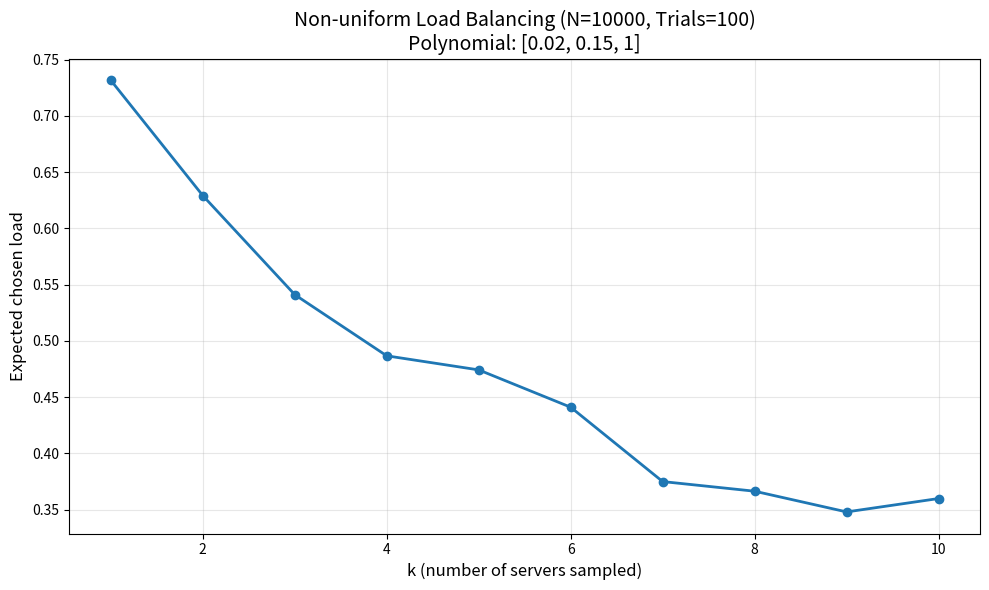

The script that saved this image:
import random
from typing import List, Dict, Callable
import matplotlib.pyplot as plt


def poly_value(x: float, coeffs: List[float]) -> float:
    """Evaluate polynomial p(x) = a0 + a1 x + ... at x."""
    return sum(a * (x ** i) for i, a in enumerate(coeffs))


def poly_normalization_constant(coeffs: List[float]) -> float:
    """
    Compute Z = ∫_0^1 p(x) dx analytically for polynomial p(x).
    If p(x) = Σ a_i x^i, then ∫_0^1 p(x) dx = Σ a_i / (i+1).
    """
    return sum(a / (i + 1) for i, a in enumerate(coeffs))


def make_polynomial_sampler(
    coeffs: List[float],
    grid_points: int = 1000
) -> Callable[[], float]:
    """
    Create a sampler for a 1D PDF on [0,1] defined by an unnormalized polynomial.

    P(server has load in [x, x+dx]) ∝ p(x), where p(x) >= 0 on [0,1].
    We:
      - compute normalization constant Z = ∫_0^1 p(x) dx
      - estimate max p(x) on a grid to use for rejection sampling
    Returns:
      A function sample() that draws a single x ~ normalized p(x)/Z.
    """

    Z = poly_normalization_constant(coeffs)
    if Z <= 0:
        raise ValueError("Polynomial integral over [0,1] must be positive.")

    # Estimate max p(x) on [0,1] using a grid
    max_val = 0.0
    for i in range(grid_points + 1):
        x = i / grid_points
        val = poly_value(x, coeffs)
        if val < -1e-12:
            raise ValueError(
                f"Polynomial must be non-negative on [0,1], got {val} at x={x}"
            )
        if val > max_val:
            max_val = val

    if max_val <= 0:
        raise ValueError("Polynomial appears to be zero on [0,1].")

    # Rejection sampling using unnormalized p(x). Normalization Z is not
    # needed for the accept/reject logic, but we computed it for completeness.
    def sample() -> float:
        while True:
            x = random.random()          # Uniform in [0,1]
            u = random.random() * max_val
            if u <= poly_value(x, coeffs):
                return x

    return sample


def run_simulation_with_poly_loads(
    num_servers: int = 1000,
    max_k: int = 10,
    num_trials: int = 10000,
    poly_coeffs: List[float] = None,
) -> Dict[int, float]:
    """
    Monte Carlo simulation of randomized load balancing with
    server loads drawn from a polynomial PDF on [0,1].

    poly_coeffs defines an unnormalized polynomial:
        p(x) = a0 + a1 x + a2 x^2 + ...
    which is normalized internally to form a proper PDF.
    """

    if poly_coeffs is None:
        # Example: p(x) ∝ 2x (i.e. more mass near 1), i.e. [0, 2]
        poly_coeffs = [0.0, 2.0]

    sampler = make_polynomial_sampler(poly_coeffs)

    totals = {k: 0.0 for k in range(1, max_k + 1)}
    indices = list(range(num_servers))

    for _ in range(num_trials):
        # Sample loads for each server according to polynomial PDF
        loads = [sampler() for _ in range(num_servers)]

        for k in range(1, max_k + 1):
            sampled_indices = random.sample(indices, k)
            chosen_load = min(loads[i] for i in sampled_indices)
            totals[k] += chosen_load

    expectations = {k: totals[k] / num_trials for k in totals}
    return expectations


def main():
    num_servers = 10000
    max_k = 10
    num_trials = 100

    # Example polynomial: p(x) = 0.02 x^2 + 0.15 x + 1
    poly_coeffs = [0.02 , 0.15, 1]

    results = run_simulation_with_poly_loads(
        num_servers=num_servers,
        max_k=max_k,
        num_trials=num_trials,
        poly_coeffs=poly_coeffs,
    )

    print("Polynomial coefficients (unnormalized):", poly_coeffs)
    print(f"Simulation with N={num_servers}, K<= {max_k}, T={num_trials}")
    print("k\tExpected chosen load")
    for k in sorted(results.keys()):
        print(f"{k}\t{results[k]:.4f}")
    
    # Plot the results
    k_values = sorted(results.keys())
    expected_loads = [results[k] for k in k_values]
    
    plt.figure(figsize=(10, 6))
    plt.plot(k_values, expected_loads, marker='o', linewidth=2, markersize=6)
    plt.xlabel('k (number of servers sampled)', fontsize=12)
    plt.ylabel('Expected chosen load', fontsize=12)
    plt.title(f'Non-uniform Load Balancing (N={num_servers}, Trials={num_trials})\nPolynomial: {poly_coeffs}', fontsize=14)
    plt.grid(True, alpha=0.3)
    plt.tight_layout()
    plt.show()


if __name__ == "__main__":
    main()

